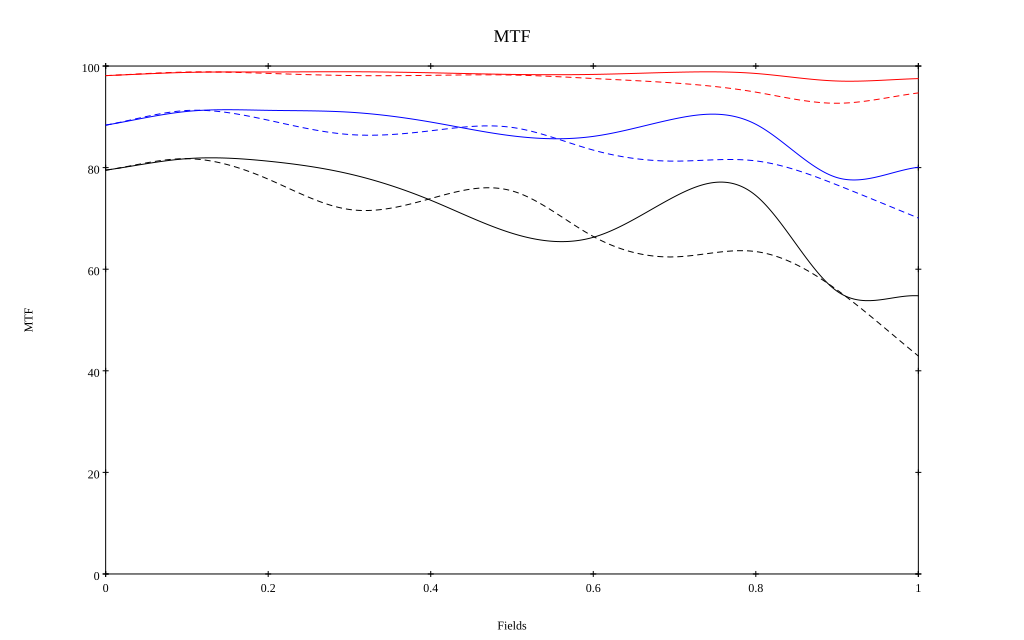

The file beside this chart, header and first rows:
, 0, 0.1, 0.2, 0.3, 0.4, 0.5, 0.6, 0.7, 0.8, 0.9, 1
10 sag, 0.981, 0.987, 0.988, 0.989, 0.987, 0.983, 0.984, 0.988, 0.985, 0.971, 0.975
10 tan, 0.981, 0.988, 0.986, 0.981, 0.982, 0.982, 0.975, 0.967, 0.949, 0.927, 0.947
30 sag, 0.884, 0.911, 0.913, 0.909, 0.89, 0.863, 0.861, 0.896, 0.885, 0.78, 0.801
30 tan, 0.884, 0.912, 0.893, 0.865, 0.873, 0.879, 0.834, 0.813, 0.813, 0.766, 0.701
50 sag, 0.795, 0.818, 0.813, 0.788, 0.736, 0.671, 0.663, 0.743, 0.745, 0.557, 0.548
50 tan, 0.795, 0.818, 0.777, 0.718, 0.739, 0.754, 0.664, 0.624, 0.635, 0.559, 0.429
